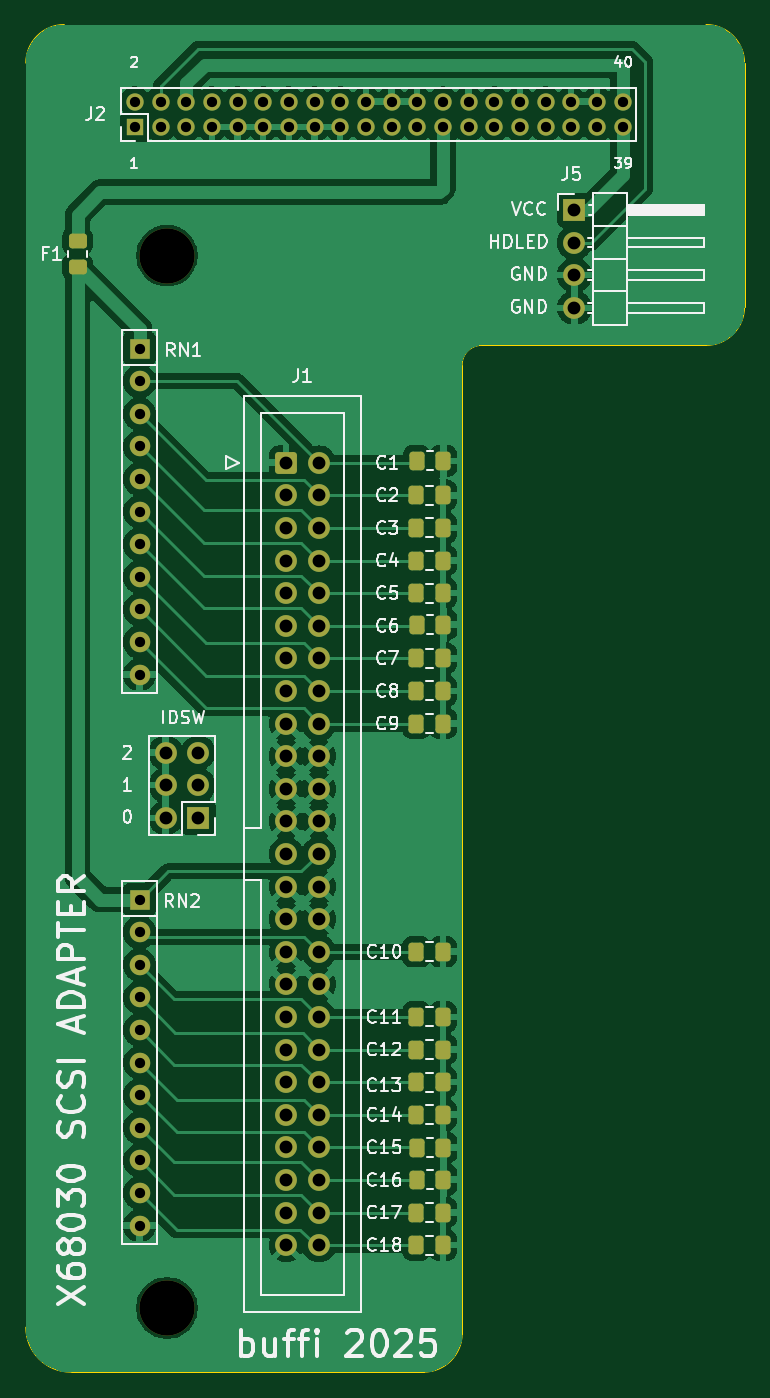
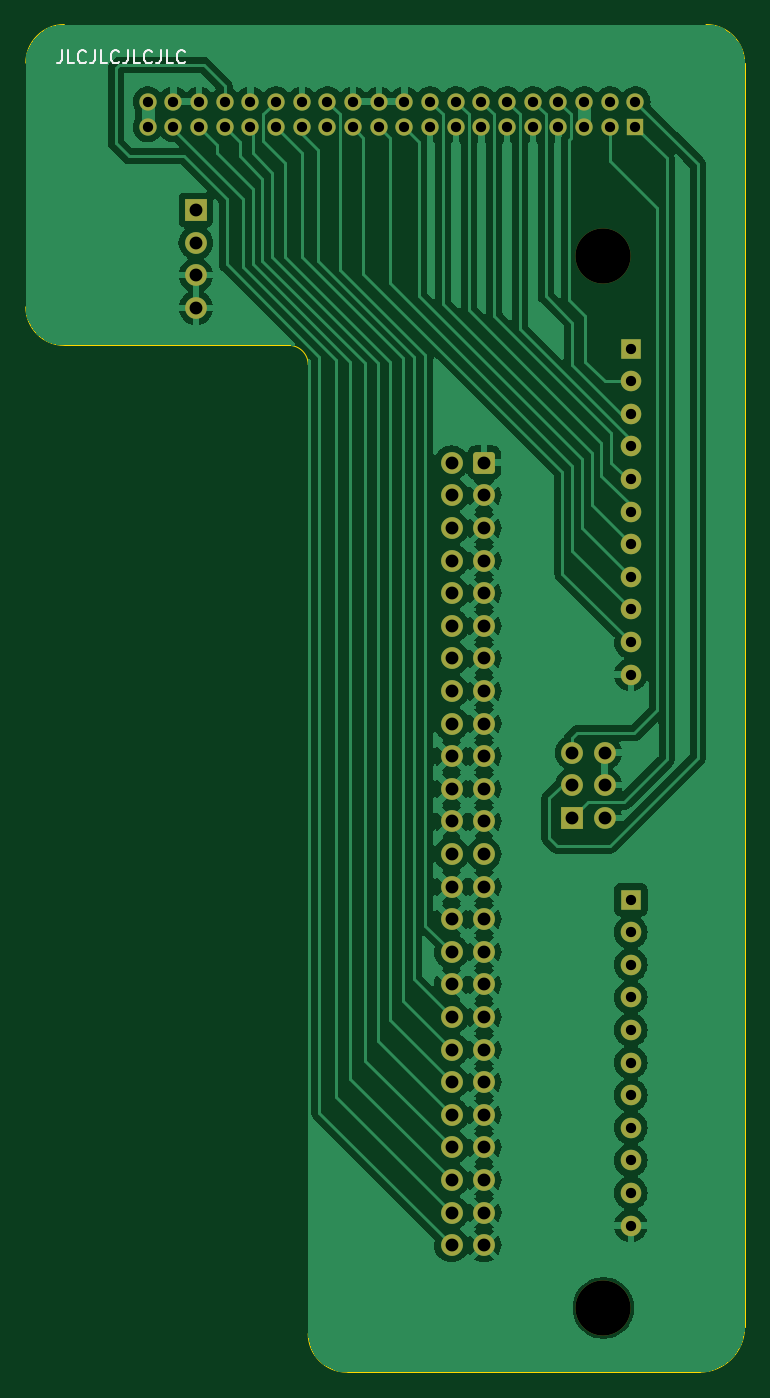
Circuit board: 11 layer files. Board 56.0 x 105.0 mm.
- bottom_copper: x68030_scsi-B_Cu.gbr (138274 bytes)
- bottom_mask: x68030_scsi-B_Mask.gbr (4576 bytes)
- paste: x68030_scsi-B_Paste.gbr (454 bytes)
- bottom_silk: x68030_scsi-B_Silkscreen.gbr (4703 bytes)
- outline: x68030_scsi-Edge_Cuts.gbr (1221 bytes)
- top_copper: x68030_scsi-F_Cu.gbr (133314 bytes)
- top_mask: x68030_scsi-F_Mask.gbr (6106 bytes)
- paste: x68030_scsi-F_Paste.gbr (2504 bytes)
- top_silk: x68030_scsi-F_Silkscreen.gbr (66792 bytes)
- drill: x68030_scsi-NPTH.drl (358 bytes)
- drill: x68030_scsi-PTH.drl (2174 bytes)

=== bottom_copper: x68030_scsi-B_Cu.gbr (138274 bytes, source omitted) ===
=== bottom_mask: x68030_scsi-B_Mask.gbr ===
%TF.GenerationSoftware,KiCad,Pcbnew,8.0.8*%
%TF.CreationDate,2025-02-17T20:22:09+01:00*%
%TF.ProjectId,x68030_scsi,78363830-3330-45f7-9363-73692e6b6963,rev?*%
%TF.SameCoordinates,Original*%
%TF.FileFunction,Soldermask,Bot*%
%TF.FilePolarity,Negative*%
%FSLAX46Y46*%
G04 Gerber Fmt 4.6, Leading zero omitted, Abs format (unit mm)*
G04 Created by KiCad (PCBNEW 8.0.8) date 2025-02-17 20:22:09*
%MOMM*%
%LPD*%
G01*
G04 APERTURE LIST*
G04 Aperture macros list*
%AMRoundRect*
0 Rectangle with rounded corners*
0 $1 Rounding radius*
0 $2 $3 $4 $5 $6 $7 $8 $9 X,Y pos of 4 corners*
0 Add a 4 corners polygon primitive as box body*
4,1,4,$2,$3,$4,$5,$6,$7,$8,$9,$2,$3,0*
0 Add four circle primitives for the rounded corners*
1,1,$1+$1,$2,$3*
1,1,$1+$1,$4,$5*
1,1,$1+$1,$6,$7*
1,1,$1+$1,$8,$9*
0 Add four rect primitives between the rounded corners*
20,1,$1+$1,$2,$3,$4,$5,0*
20,1,$1+$1,$4,$5,$6,$7,0*
20,1,$1+$1,$6,$7,$8,$9,0*
20,1,$1+$1,$8,$9,$2,$3,0*%
G04 Aperture macros list end*
%ADD10C,4.300000*%
%ADD11R,1.700000X1.700000*%
%ADD12O,1.700000X1.700000*%
%ADD13R,1.350000X1.350000*%
%ADD14O,1.350000X1.350000*%
%ADD15R,1.600000X1.600000*%
%ADD16O,1.600000X1.600000*%
%ADD17RoundRect,0.250000X-0.600000X-0.600000X0.600000X-0.600000X0.600000X0.600000X-0.600000X0.600000X0*%
%ADD18C,1.700000*%
G04 APERTURE END LIST*
D10*
%TO.C,H1*%
X41000000Y-88000000D03*
%TD*%
D11*
%TO.C,J5*%
X72750000Y-84450000D03*
D12*
X72750000Y-86990000D03*
X72750000Y-89530000D03*
X72750000Y-92070000D03*
%TD*%
D13*
%TO.C,J2*%
X38500000Y-78000000D03*
D14*
X38500000Y-76000000D03*
X40500000Y-78000000D03*
X40500000Y-76000000D03*
X42500000Y-78000000D03*
X42500000Y-76000000D03*
X44500000Y-78000000D03*
X44500000Y-76000000D03*
X46500000Y-78000000D03*
X46500000Y-76000000D03*
X48500000Y-78000000D03*
X48500000Y-76000000D03*
X50500000Y-78000000D03*
X50500000Y-76000000D03*
X52500000Y-78000000D03*
X52500000Y-76000000D03*
X54500000Y-78000000D03*
X54500000Y-76000000D03*
X56500000Y-78000000D03*
X56500000Y-76000000D03*
X58500000Y-78000000D03*
X58500000Y-76000000D03*
X60500000Y-78000000D03*
X60500000Y-76000000D03*
X62500000Y-78000000D03*
X62500000Y-76000000D03*
X64500000Y-78000000D03*
X64500000Y-76000000D03*
X66500000Y-78000000D03*
X66500000Y-76000000D03*
X68500000Y-78000000D03*
X68500000Y-76000000D03*
X70500000Y-78000000D03*
X70500000Y-76000000D03*
X72500000Y-78000000D03*
X72500000Y-76000000D03*
X74500000Y-78000000D03*
X74500000Y-76000000D03*
X76500000Y-78000000D03*
X76500000Y-76000000D03*
%TD*%
D15*
%TO.C,RN2*%
X38862000Y-138176000D03*
D16*
X38862000Y-140716000D03*
X38862000Y-143256000D03*
X38862000Y-145796000D03*
X38862000Y-148336000D03*
X38862000Y-150876000D03*
X38862000Y-153416000D03*
X38862000Y-155956000D03*
X38862000Y-158496000D03*
X38862000Y-161036000D03*
X38862000Y-163576000D03*
%TD*%
D11*
%TO.C,J3*%
X43439000Y-131811000D03*
D12*
X40899000Y-131811000D03*
X43439000Y-129271000D03*
X40899000Y-129271000D03*
X43439000Y-126731000D03*
X40899000Y-126731000D03*
%TD*%
D10*
%TO.C,H2*%
X41000000Y-170000000D03*
%TD*%
D15*
%TO.C,RN1*%
X38862000Y-95250000D03*
D16*
X38862000Y-97790000D03*
X38862000Y-100330000D03*
X38862000Y-102870000D03*
X38862000Y-105410000D03*
X38862000Y-107950000D03*
X38862000Y-110490000D03*
X38862000Y-113030000D03*
X38862000Y-115570000D03*
X38862000Y-118110000D03*
X38862000Y-120650000D03*
%TD*%
D17*
%TO.C,J1*%
X50292000Y-104140000D03*
D18*
X52832000Y-104140000D03*
X50292000Y-106680000D03*
X52832000Y-106680000D03*
X50292000Y-109220000D03*
X52832000Y-109220000D03*
X50292000Y-111760000D03*
X52832000Y-111760000D03*
X50292000Y-114300000D03*
X52832000Y-114300000D03*
X50292000Y-116840000D03*
X52832000Y-116840000D03*
X50292000Y-119380000D03*
X52832000Y-119380000D03*
X50292000Y-121920000D03*
X52832000Y-121920000D03*
X50292000Y-124460000D03*
X52832000Y-124460000D03*
X50292000Y-127000000D03*
X52832000Y-127000000D03*
X50292000Y-129540000D03*
X52832000Y-129540000D03*
X50292000Y-132080000D03*
X52832000Y-132080000D03*
X50292000Y-134620000D03*
X52832000Y-134620000D03*
X50292000Y-137160000D03*
X52832000Y-137160000D03*
X50292000Y-139700000D03*
X52832000Y-139700000D03*
X50292000Y-142240000D03*
X52832000Y-142240000D03*
X50292000Y-144780000D03*
X52832000Y-144780000D03*
X50292000Y-147320000D03*
X52832000Y-147320000D03*
X50292000Y-149860000D03*
X52832000Y-149860000D03*
X50292000Y-152400000D03*
X52832000Y-152400000D03*
X50292000Y-154940000D03*
X52832000Y-154940000D03*
X50292000Y-157480000D03*
X52832000Y-157480000D03*
X50292000Y-160020000D03*
X52832000Y-160020000D03*
X50292000Y-162560000D03*
X52832000Y-162560000D03*
X50292000Y-165100000D03*
X52832000Y-165100000D03*
%TD*%
M02*

=== paste: x68030_scsi-B_Paste.gbr ===
%TF.GenerationSoftware,KiCad,Pcbnew,8.0.8*%
%TF.CreationDate,2025-02-17T20:22:09+01:00*%
%TF.ProjectId,x68030_scsi,78363830-3330-45f7-9363-73692e6b6963,rev?*%
%TF.SameCoordinates,Original*%
%TF.FileFunction,Paste,Bot*%
%TF.FilePolarity,Positive*%
%FSLAX46Y46*%
G04 Gerber Fmt 4.6, Leading zero omitted, Abs format (unit mm)*
G04 Created by KiCad (PCBNEW 8.0.8) date 2025-02-17 20:22:09*
%MOMM*%
%LPD*%
G01*
G04 APERTURE LIST*
G04 APERTURE END LIST*
M02*

=== bottom_silk: x68030_scsi-B_Silkscreen.gbr ===
%TF.GenerationSoftware,KiCad,Pcbnew,8.0.8*%
%TF.CreationDate,2025-02-17T20:22:09+01:00*%
%TF.ProjectId,x68030_scsi,78363830-3330-45f7-9363-73692e6b6963,rev?*%
%TF.SameCoordinates,Original*%
%TF.FileFunction,Legend,Bot*%
%TF.FilePolarity,Positive*%
%FSLAX46Y46*%
G04 Gerber Fmt 4.6, Leading zero omitted, Abs format (unit mm)*
G04 Created by KiCad (PCBNEW 8.0.8) date 2025-02-17 20:22:09*
%MOMM*%
%LPD*%
G01*
G04 APERTURE LIST*
%ADD10C,0.150000*%
G04 APERTURE END LIST*
D10*
X83197506Y-72021819D02*
X83197506Y-72736104D01*
X83197506Y-72736104D02*
X83245125Y-72878961D01*
X83245125Y-72878961D02*
X83340363Y-72974200D01*
X83340363Y-72974200D02*
X83483220Y-73021819D01*
X83483220Y-73021819D02*
X83578458Y-73021819D01*
X82245125Y-73021819D02*
X82721315Y-73021819D01*
X82721315Y-73021819D02*
X82721315Y-72021819D01*
X81340363Y-72926580D02*
X81387982Y-72974200D01*
X81387982Y-72974200D02*
X81530839Y-73021819D01*
X81530839Y-73021819D02*
X81626077Y-73021819D01*
X81626077Y-73021819D02*
X81768934Y-72974200D01*
X81768934Y-72974200D02*
X81864172Y-72878961D01*
X81864172Y-72878961D02*
X81911791Y-72783723D01*
X81911791Y-72783723D02*
X81959410Y-72593247D01*
X81959410Y-72593247D02*
X81959410Y-72450390D01*
X81959410Y-72450390D02*
X81911791Y-72259914D01*
X81911791Y-72259914D02*
X81864172Y-72164676D01*
X81864172Y-72164676D02*
X81768934Y-72069438D01*
X81768934Y-72069438D02*
X81626077Y-72021819D01*
X81626077Y-72021819D02*
X81530839Y-72021819D01*
X81530839Y-72021819D02*
X81387982Y-72069438D01*
X81387982Y-72069438D02*
X81340363Y-72117057D01*
X80626077Y-72021819D02*
X80626077Y-72736104D01*
X80626077Y-72736104D02*
X80673696Y-72878961D01*
X80673696Y-72878961D02*
X80768934Y-72974200D01*
X80768934Y-72974200D02*
X80911791Y-73021819D01*
X80911791Y-73021819D02*
X81007029Y-73021819D01*
X79673696Y-73021819D02*
X80149886Y-73021819D01*
X80149886Y-73021819D02*
X80149886Y-72021819D01*
X78768934Y-72926580D02*
X78816553Y-72974200D01*
X78816553Y-72974200D02*
X78959410Y-73021819D01*
X78959410Y-73021819D02*
X79054648Y-73021819D01*
X79054648Y-73021819D02*
X79197505Y-72974200D01*
X79197505Y-72974200D02*
X79292743Y-72878961D01*
X79292743Y-72878961D02*
X79340362Y-72783723D01*
X79340362Y-72783723D02*
X79387981Y-72593247D01*
X79387981Y-72593247D02*
X79387981Y-72450390D01*
X79387981Y-72450390D02*
X79340362Y-72259914D01*
X79340362Y-72259914D02*
X79292743Y-72164676D01*
X79292743Y-72164676D02*
X79197505Y-72069438D01*
X79197505Y-72069438D02*
X79054648Y-72021819D01*
X79054648Y-72021819D02*
X78959410Y-72021819D01*
X78959410Y-72021819D02*
X78816553Y-72069438D01*
X78816553Y-72069438D02*
X78768934Y-72117057D01*
X78054648Y-72021819D02*
X78054648Y-72736104D01*
X78054648Y-72736104D02*
X78102267Y-72878961D01*
X78102267Y-72878961D02*
X78197505Y-72974200D01*
X78197505Y-72974200D02*
X78340362Y-73021819D01*
X78340362Y-73021819D02*
X78435600Y-73021819D01*
X77102267Y-73021819D02*
X77578457Y-73021819D01*
X77578457Y-73021819D02*
X77578457Y-72021819D01*
X76197505Y-72926580D02*
X76245124Y-72974200D01*
X76245124Y-72974200D02*
X76387981Y-73021819D01*
X76387981Y-73021819D02*
X76483219Y-73021819D01*
X76483219Y-73021819D02*
X76626076Y-72974200D01*
X76626076Y-72974200D02*
X76721314Y-72878961D01*
X76721314Y-72878961D02*
X76768933Y-72783723D01*
X76768933Y-72783723D02*
X76816552Y-72593247D01*
X76816552Y-72593247D02*
X76816552Y-72450390D01*
X76816552Y-72450390D02*
X76768933Y-72259914D01*
X76768933Y-72259914D02*
X76721314Y-72164676D01*
X76721314Y-72164676D02*
X76626076Y-72069438D01*
X76626076Y-72069438D02*
X76483219Y-72021819D01*
X76483219Y-72021819D02*
X76387981Y-72021819D01*
X76387981Y-72021819D02*
X76245124Y-72069438D01*
X76245124Y-72069438D02*
X76197505Y-72117057D01*
X75483219Y-72021819D02*
X75483219Y-72736104D01*
X75483219Y-72736104D02*
X75530838Y-72878961D01*
X75530838Y-72878961D02*
X75626076Y-72974200D01*
X75626076Y-72974200D02*
X75768933Y-73021819D01*
X75768933Y-73021819D02*
X75864171Y-73021819D01*
X74530838Y-73021819D02*
X75007028Y-73021819D01*
X75007028Y-73021819D02*
X75007028Y-72021819D01*
X73626076Y-72926580D02*
X73673695Y-72974200D01*
X73673695Y-72974200D02*
X73816552Y-73021819D01*
X73816552Y-73021819D02*
X73911790Y-73021819D01*
X73911790Y-73021819D02*
X74054647Y-72974200D01*
X74054647Y-72974200D02*
X74149885Y-72878961D01*
X74149885Y-72878961D02*
X74197504Y-72783723D01*
X74197504Y-72783723D02*
X74245123Y-72593247D01*
X74245123Y-72593247D02*
X74245123Y-72450390D01*
X74245123Y-72450390D02*
X74197504Y-72259914D01*
X74197504Y-72259914D02*
X74149885Y-72164676D01*
X74149885Y-72164676D02*
X74054647Y-72069438D01*
X74054647Y-72069438D02*
X73911790Y-72021819D01*
X73911790Y-72021819D02*
X73816552Y-72021819D01*
X73816552Y-72021819D02*
X73673695Y-72069438D01*
X73673695Y-72069438D02*
X73626076Y-72117057D01*
M02*

=== outline: x68030_scsi-Edge_Cuts.gbr ===
%TF.GenerationSoftware,KiCad,Pcbnew,8.0.8*%
%TF.CreationDate,2025-02-17T20:22:10+01:00*%
%TF.ProjectId,x68030_scsi,78363830-3330-45f7-9363-73692e6b6963,rev?*%
%TF.SameCoordinates,Original*%
%TF.FileFunction,Profile,NP*%
%FSLAX46Y46*%
G04 Gerber Fmt 4.6, Leading zero omitted, Abs format (unit mm)*
G04 Created by KiCad (PCBNEW 8.0.8) date 2025-02-17 20:22:10*
%MOMM*%
%LPD*%
G01*
G04 APERTURE LIST*
%TA.AperFunction,Profile*%
%ADD10C,0.100000*%
%TD*%
G04 APERTURE END LIST*
D10*
X33000000Y-70000000D02*
X83000000Y-70000000D01*
X30000000Y-73000000D02*
X30000000Y-171500000D01*
X83000000Y-70000000D02*
G75*
G02*
X86000000Y-73000000I0J-3000000D01*
G01*
X86000000Y-92000000D02*
G75*
G02*
X83000000Y-95000000I-3000000J0D01*
G01*
X86000000Y-92000000D02*
X86000000Y-73000000D01*
X65500000Y-95000000D02*
X83000000Y-95000000D01*
X64000000Y-172000000D02*
X64000000Y-96500000D01*
X33500000Y-175000000D02*
G75*
G02*
X30000000Y-171500000I0J3500000D01*
G01*
X33500000Y-175000000D02*
X61000000Y-175000000D01*
X64000000Y-96500000D02*
G75*
G02*
X65500000Y-95000000I1500000J0D01*
G01*
X30000000Y-73000000D02*
G75*
G02*
X33000000Y-70000000I3000000J0D01*
G01*
X64000000Y-172000000D02*
G75*
G02*
X61000000Y-175000000I-3000000J0D01*
G01*
M02*

=== top_copper: x68030_scsi-F_Cu.gbr (133314 bytes, source omitted) ===
=== top_mask: x68030_scsi-F_Mask.gbr (6106 bytes, source omitted) ===
=== paste: x68030_scsi-F_Paste.gbr (2504 bytes, source withheld) ===
=== top_silk: x68030_scsi-F_Silkscreen.gbr (66792 bytes, source omitted) ===
=== drill: x68030_scsi-NPTH.drl ===
M48
; DRILL file {KiCad 8.0.8} date 2025-02-17T20:22:12+0100
; FORMAT={-:-/ absolute / metric / decimal}
; #@! TF.CreationDate,2025-02-17T20:22:12+01:00
; #@! TF.GenerationSoftware,Kicad,Pcbnew,8.0.8
; #@! TF.FileFunction,NonPlated,1,2,NPTH
FMAT,2
METRIC
; #@! TA.AperFunction,NonPlated,NPTH,ComponentDrill
T1C4.300
%
G90
G05
T1
X41.0Y-88.0
X41.0Y-170.0
M30

=== drill: x68030_scsi-PTH.drl ===
M48
; DRILL file {KiCad 8.0.8} date 2025-02-17T20:22:12+0100
; FORMAT={-:-/ absolute / metric / decimal}
; #@! TF.CreationDate,2025-02-17T20:22:12+01:00
; #@! TF.GenerationSoftware,Kicad,Pcbnew,8.0.8
; #@! TF.FileFunction,Plated,1,2,PTH
FMAT,2
METRIC
; #@! TA.AperFunction,Plated,PTH,ComponentDrill
T1C0.800
; #@! TA.AperFunction,Plated,PTH,ComponentDrill
T2C1.000
%
G90
G05
T1
X38.5Y-76.0
X38.5Y-78.0
X38.862Y-95.25
X38.862Y-97.79
X38.862Y-100.33
X38.862Y-102.87
X38.862Y-105.41
X38.862Y-107.95
X38.862Y-110.49
X38.862Y-113.03
X38.862Y-115.57
X38.862Y-118.11
X38.862Y-120.65
X38.862Y-138.176
X38.862Y-140.716
X38.862Y-143.256
X38.862Y-145.796
X38.862Y-148.336
X38.862Y-150.876
X38.862Y-153.416
X38.862Y-155.956
X38.862Y-158.496
X38.862Y-161.036
X38.862Y-163.576
X40.5Y-76.0
X40.5Y-78.0
X42.5Y-76.0
X42.5Y-78.0
X44.5Y-76.0
X44.5Y-78.0
X46.5Y-76.0
X46.5Y-78.0
X48.5Y-76.0
X48.5Y-78.0
X50.5Y-76.0
X50.5Y-78.0
X52.5Y-76.0
X52.5Y-78.0
X54.5Y-76.0
X54.5Y-78.0
X56.5Y-76.0
X56.5Y-78.0
X58.5Y-76.0
X58.5Y-78.0
X60.5Y-76.0
X60.5Y-78.0
X62.5Y-76.0
X62.5Y-78.0
X64.5Y-76.0
X64.5Y-78.0
X66.5Y-76.0
X66.5Y-78.0
X68.5Y-76.0
X68.5Y-78.0
X70.5Y-76.0
X70.5Y-78.0
X72.5Y-76.0
X72.5Y-78.0
X74.5Y-76.0
X74.5Y-78.0
X76.5Y-76.0
X76.5Y-78.0
T2
X40.899Y-126.731
X40.899Y-129.271
X40.899Y-131.811
X43.439Y-126.731
X43.439Y-129.271
X43.439Y-131.811
X50.292Y-104.14
X50.292Y-106.68
X50.292Y-109.22
X50.292Y-111.76
X50.292Y-114.3
X50.292Y-116.84
X50.292Y-119.38
X50.292Y-121.92
X50.292Y-124.46
X50.292Y-127.0
X50.292Y-129.54
X50.292Y-132.08
X50.292Y-134.62
X50.292Y-137.16
X50.292Y-139.7
X50.292Y-142.24
X50.292Y-144.78
X50.292Y-147.32
X50.292Y-149.86
X50.292Y-152.4
X50.292Y-154.94
X50.292Y-157.48
X50.292Y-160.02
X50.292Y-162.56
X50.292Y-165.1
X52.832Y-104.14
X52.832Y-106.68
X52.832Y-109.22
X52.832Y-111.76
X52.832Y-114.3
X52.832Y-116.84
X52.832Y-119.38
X52.832Y-121.92
X52.832Y-124.46
X52.832Y-127.0
X52.832Y-129.54
X52.832Y-132.08
X52.832Y-134.62
X52.832Y-137.16
X52.832Y-139.7
X52.832Y-142.24
X52.832Y-144.78
X52.832Y-147.32
X52.832Y-149.86
X52.832Y-152.4
X52.832Y-154.94
X52.832Y-157.48
X52.832Y-160.02
X52.832Y-162.56
X52.832Y-165.1
X72.75Y-84.45
X72.75Y-86.99
X72.75Y-89.53
X72.75Y-92.07
M30
